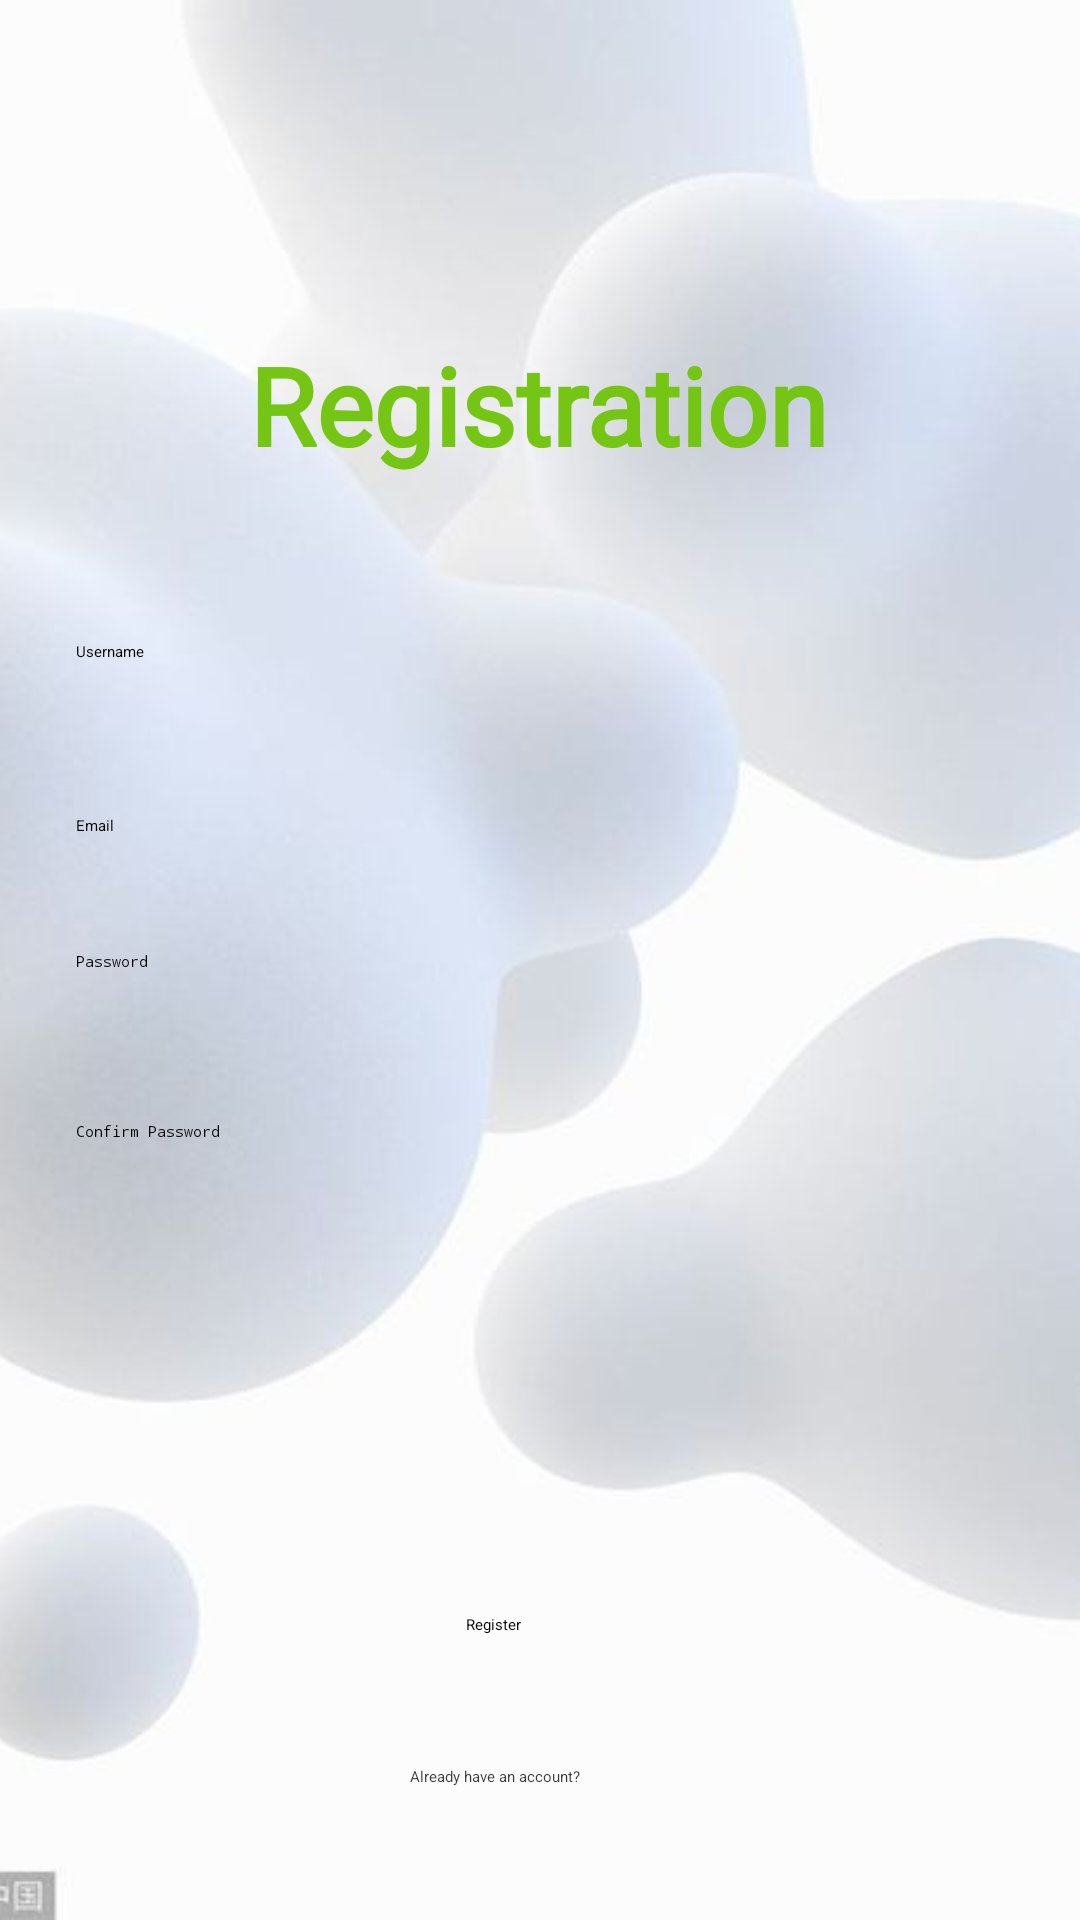

Here is an Android app screen rendered from its layout file. Give the layout XML and the strings, colors and styles it references.
<!-- AndroidManifest.xml: application theme Theme.MyApplication.NoActionBar -->
<!-- res/layout/activity_register.xml -->
<?xml version="1.0" encoding="utf-8"?>
<androidx.constraintlayout.widget.ConstraintLayout xmlns:android="http://schemas.android.com/apk/res/android"
    xmlns:app="http://schemas.android.com/apk/res-auto"
    xmlns:tools="http://schemas.android.com/tools"
    android:layout_width="match_parent"
    android:layout_height="match_parent"
    tools:context=".RegisterActivity"
    tools:ignore="ExtraText">
    //android:background="@drawable/dog.png"

    <ImageView
        android:id="@+id/imageView33"
        android:layout_width="match_parent"
        android:layout_height="match_parent"
        android:scaleType="centerCrop"
        android:src="@drawable/wall2"
        tools:layout_editor_absoluteX="0dp"
        tools:layout_editor_absoluteY="0dp"
        />
    <TextView
        android:id="@+id/textView5"
        android:layout_width="wrap_content"
        android:layout_height="wrap_content"
        android:fontFamily="@font/markazi_text"
        android:text="Registration"
        android:textColor="#75C614"
        android:textSize="36sp"
        android:textStyle="bold"
        app:layout_constraintBottom_toBottomOf="parent"
        app:layout_constraintEnd_toEndOf="parent"
        app:layout_constraintHorizontal_bias="0.497"
        app:layout_constraintStart_toStartOf="parent"
        app:layout_constraintTop_toTopOf="parent"
        app:layout_constraintVertical_bias="0.187" />

    <EditText
        android:id="@+id/editTextRegUserName"
        android:layout_width="338dp"
        android:layout_height="51dp"
        android:ems="10"
        android:hint="Username"
        android:inputType="textPersonName"
        android:paddingLeft="20dp"
        android:paddingTop="10dp"
        android:paddingRight="10dp"
        android:paddingBottom="10dp"
        app:layout_constraintBottom_toBottomOf="parent"
        app:layout_constraintEnd_toEndOf="parent"
        app:layout_constraintHorizontal_bias="0.248"
        app:layout_constraintStart_toStartOf="parent"
        app:layout_constraintTop_toTopOf="parent"
        app:layout_constraintVertical_bias="0.346" />

    <EditText
        android:id="@+id/editTextRegEmail"
        android:layout_width="338dp"
        android:layout_height="51dp"
        android:ems="10"
        android:hint="Email"
        android:inputType="textEmailAddress"
        android:paddingLeft="20dp"
        android:paddingTop="10dp"
        android:paddingRight="10dp"
        android:paddingBottom="10dp"
        app:layout_constraintBottom_toBottomOf="parent"
        app:layout_constraintEnd_toEndOf="parent"
        app:layout_constraintHorizontal_bias="0.246"
        app:layout_constraintStart_toStartOf="parent"
        app:layout_constraintTop_toTopOf="parent"
        app:layout_constraintVertical_bias="0.444"
        app:layout_constraintTop_toBottomOf="@+id/editTextRegUserName"
        />

    <EditText
        android:id="@+id/editTextRegPassword"
        android:layout_width="338dp"
        android:layout_height="51dp"
        android:layout_marginBottom="288dp"
        android:ems="10"
        android:hint="Password"
        android:inputType="textPassword"
        android:paddingLeft="20dp"
        android:paddingTop="10dp"
        android:paddingRight="10dp"
        android:paddingBottom="10dp"
        app:layout_constraintBottom_toBottomOf="parent"
        app:layout_constraintEnd_toEndOf="parent"
        app:layout_constraintHorizontal_bias="0.246"
        app:layout_constraintStart_toStartOf="parent"
        app:layout_constraintTop_toBottomOf="@+id/editTextRegEmail"
        />

    <EditText
        android:id="@+id/editTextRegConfirmPassword"
        android:layout_width="338dp"
        android:layout_height="51dp"
        android:layout_marginBottom="220dp"
        android:ems="10"
        android:hint="Confirm Password"
        android:inputType="textPassword"
        android:paddingLeft="20dp"
        android:paddingTop="10dp"
        android:paddingRight="10dp"
        android:paddingBottom="10dp"
        app:layout_constraintBottom_toBottomOf="parent"
        app:layout_constraintEnd_toEndOf="parent"
        app:layout_constraintHorizontal_bias="0.246"
        app:layout_constraintStart_toStartOf="parent"
        app:layout_constraintTop_toBottomOf="@+id/editTextRegPassword"
        />

    <ProgressBar
        android:id="@+id/progressBar"
        android:visibility="gone"
        android:layout_width="wrap_content"
        android:layout_height="wrap_content"
        app:layout_constraintBottom_toBottomOf="parent"
        app:layout_constraintEnd_toEndOf="parent"
        app:layout_constraintHorizontal_bias="0.0"
        app:layout_constraintStart_toStartOf="parent"
        app:layout_constraintTop_toTopOf="parent"
        app:layout_constraintVertical_bias="0.0" />

    <Button
        android:id="@+id/buttonRegister"
        android:layout_width="wrap_content"
        android:layout_height="wrap_content"
        android:text="Register"
        app:backgroundTint="#75C614"
        app:layout_constraintBottom_toBottomOf="parent"
        app:layout_constraintEnd_toEndOf="parent"
        app:layout_constraintHorizontal_bias="0.455"
        app:layout_constraintStart_toStartOf="parent"
        app:layout_constraintTop_toBottomOf="@+id/editTextRegConfirmPassword"
        app:layout_constraintTop_toTopOf="parent"
        app:layout_constraintVertical_bias="0.85" />

    <TextView
        android:id="@+id/textViewExistingUser"
        android:layout_width="wrap_content"
        android:layout_height="wrap_content"
        android:text="Already have an account?"
        android:textColor="#C4000000"
        app:layout_constraintBottom_toBottomOf="parent"
        app:layout_constraintEnd_toEndOf="parent"
        app:layout_constraintHorizontal_bias="0.451"
        app:layout_constraintStart_toStartOf="parent"
        app:layout_constraintTop_toBottomOf="@+id/buttonRegister"
        app:layout_constraintTop_toTopOf="parent"
        app:layout_constraintVertical_bias="0.93" />

</androidx.constraintlayout.widget.ConstraintLayout>
<!-- resources referenced by this layout -->
<resources>
  <!-- drawable wall2: jpg bitmap (drawable, 14457 bytes) -->
  <style name="Theme.MyApplication.NoActionBar">
  
          <item name="android:windowTranslucentStatus">@android:color/transparent</item>
          <item name="android:windowActionBar">@android:color/transparent</item>
          <item name="android:windowNoTitle">@android:color/transparent</item>
  
  
      </style>
</resources>
